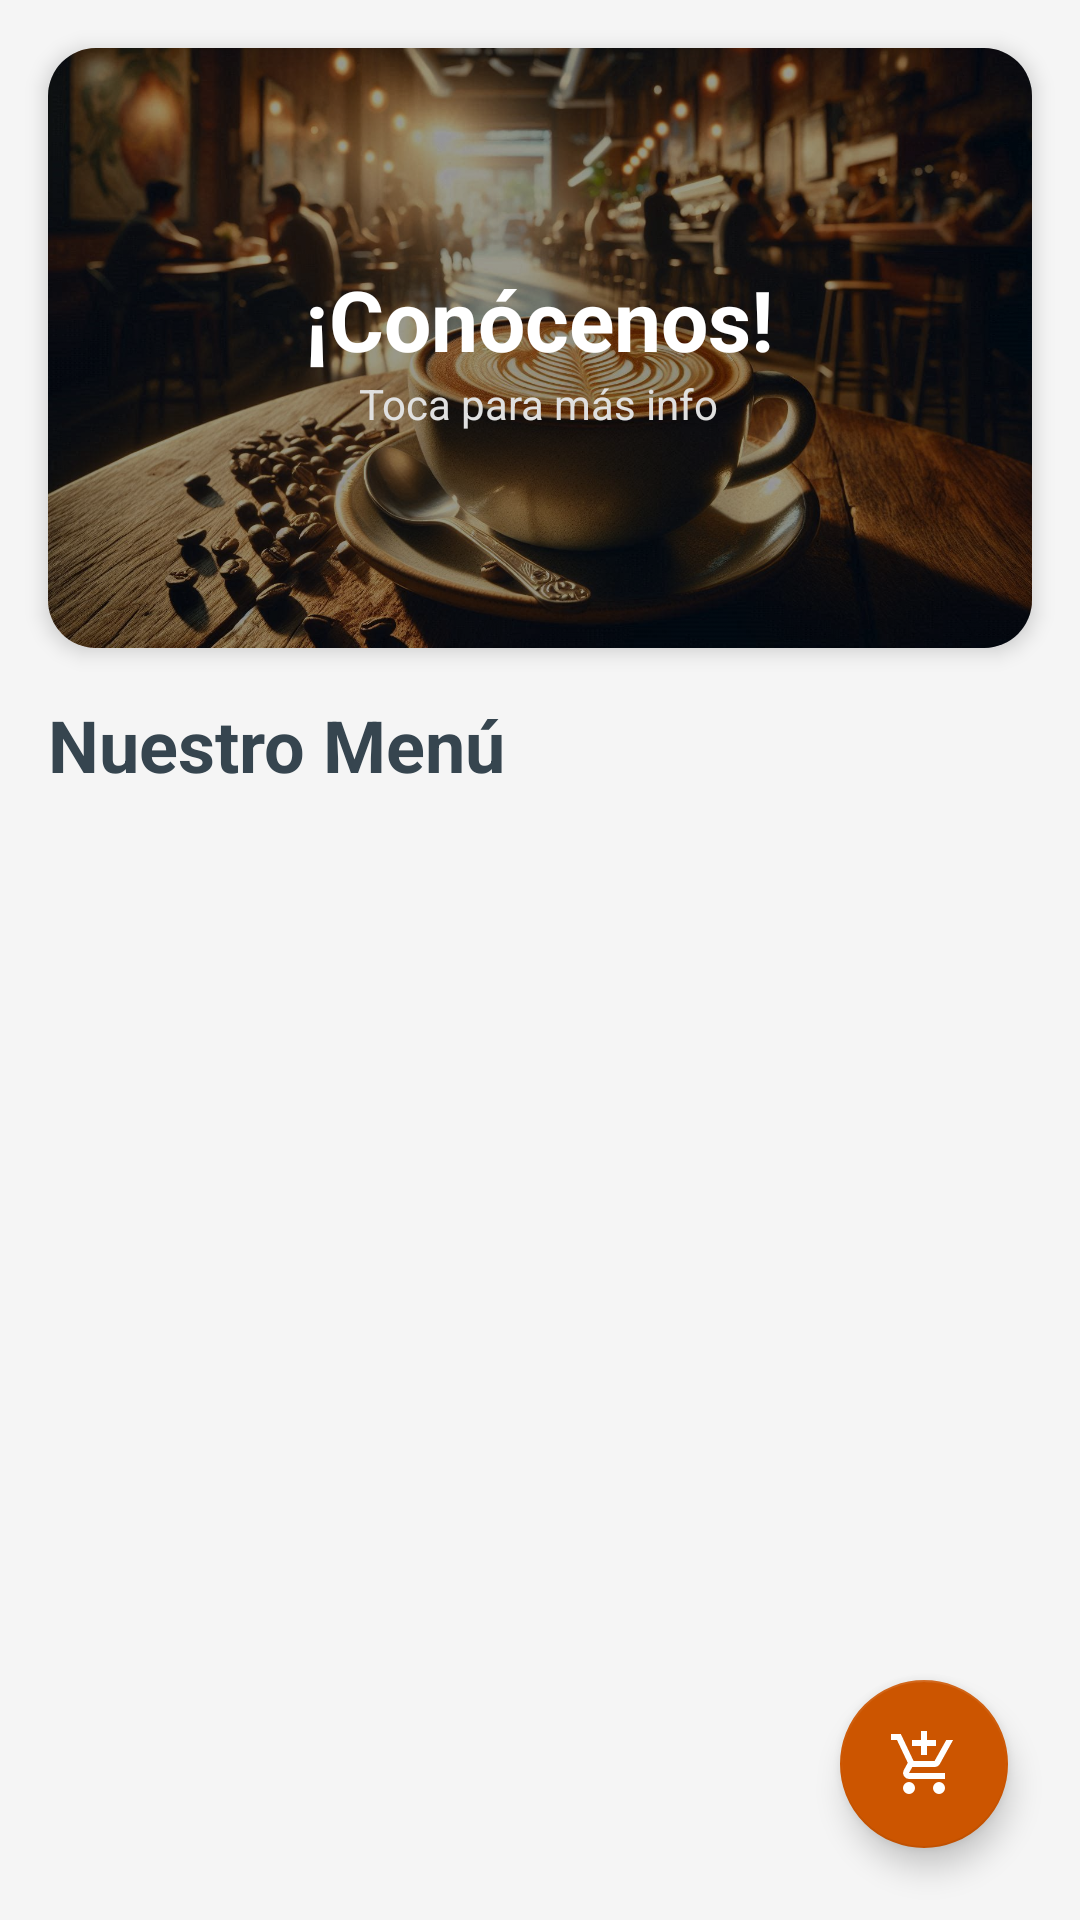

This screen was rendered from an Android layout file. Write that file and the resources it references.
<!-- AndroidManifest.xml: application theme Theme.ProyectoP3 -->
<!-- res/layout/fragment_menu.xml -->
<?xml version="1.0" encoding="utf-8"?>
<RelativeLayout xmlns:android="http://schemas.android.com/apk/res/android"
    xmlns:app="http://schemas.android.com/apk/res-auto"
    android:layout_width="match_parent"
    android:layout_height="match_parent"
    android:background="#F5F5F5">

    <androidx.core.widget.NestedScrollView
        android:layout_width="match_parent"
        android:layout_height="match_parent"
        android:clipToPadding="false"
        android:paddingBottom="80dp">

        <LinearLayout
            android:layout_width="match_parent"
            android:layout_height="wrap_content"
            android:orientation="vertical">

            <androidx.cardview.widget.CardView
                android:id="@+id/cardBanner"
                android:layout_width="match_parent"
                android:layout_height="200dp"
                android:layout_margin="16dp"
                app:cardCornerRadius="16dp"
                app:cardElevation="4dp"
                android:clickable="true"
                android:focusable="true"
                android:foreground="?android:attr/selectableItemBackground">

                <FrameLayout
                    android:layout_width="match_parent"
                    android:layout_height="match_parent">

                    <ImageView
                        android:layout_width="match_parent"
                        android:layout_height="match_parent"
                        android:src="@drawable/banner_latte"
                        android:scaleType="centerCrop" />

                    <View
                        android:layout_width="match_parent"
                        android:layout_height="match_parent"
                        android:background="#66000000" />

                    <LinearLayout
                        android:layout_width="wrap_content"
                        android:layout_height="wrap_content"
                        android:layout_gravity="center"
                        android:gravity="center"
                        android:orientation="vertical">

                        <TextView
                            android:layout_width="wrap_content"
                            android:layout_height="wrap_content"
                            android:text="¡Conócenos!"
                            android:textColor="#FFFFFF"
                            android:textSize="28sp"
                            android:textStyle="bold" />

                        <TextView
                            android:layout_width="wrap_content"
                            android:layout_height="wrap_content"
                            android:text="Toca para más info"
                            android:textColor="#E0E0E0"
                            android:textSize="14sp" />
                    </LinearLayout>
                </FrameLayout>
            </androidx.cardview.widget.CardView>

            <TextView
                android:layout_width="wrap_content"
                android:layout_height="wrap_content"
                android:text="Nuestro Menú"
                android:textSize="24sp"
                android:textStyle="bold"
                android:textColor="#36454F"
                android:layout_marginStart="16dp"
                android:layout_marginBottom="8dp"/>

            <androidx.recyclerview.widget.RecyclerView
                android:id="@+id/recyclerMenu"
                android:layout_width="match_parent"
                android:layout_height="wrap_content"
                android:nestedScrollingEnabled="false"/>
        </LinearLayout>
    </androidx.core.widget.NestedScrollView>

    <com.google.android.material.floatingactionbutton.FloatingActionButton
        android:id="@+id/fabCarrito"
        android:layout_width="wrap_content"
        android:layout_height="wrap_content"
        android:layout_alignParentBottom="true"
        android:layout_alignParentEnd="true"
        android:layout_margin="24dp"
        android:src="@drawable/ic_shopping_cart"
        app:backgroundTint="#CC5500"
        app:tint="#FFFFFF"/>

</RelativeLayout>
<!-- resources referenced by this layout -->
<resources>
  <!-- drawable banner_latte: jpeg bitmap (drawable, 223613 bytes) -->
  <!-- drawable ic_shopping_cart (drawable) -->
  <vector xmlns:android="http://schemas.android.com/apk/res/android" android:height="24dp" android:tint="#36454F" android:viewportHeight="960" android:viewportWidth="960" android:width="24dp">
        
      <path android:fillColor="@android:color/white" android:pathData="M440,360L440,240L320,240L320,160L440,160L440,40L520,40L520,160L640,160L640,240L520,240L520,360L440,360ZM280,880Q247,880 223.5,856.5Q200,833 200,800Q200,767 223.5,743.5Q247,720 280,720Q313,720 336.5,743.5Q360,767 360,800Q360,833 336.5,856.5Q313,880 280,880ZM680,880Q647,880 623.5,856.5Q600,833 600,800Q600,767 623.5,743.5Q647,720 680,720Q713,720 736.5,743.5Q760,767 760,800Q760,833 736.5,856.5Q713,880 680,880ZM40,160L40,80L171,80L341,440L621,440Q621,440 621,440Q621,440 621,440L777,160L868,160L692,478Q681,498 662.5,509Q644,520 622,520L324,520L280,600Q280,600 280,600Q280,600 280,600L760,600L760,680L280,680Q235,680 211.5,641Q188,602 210,562L264,464L120,160L40,160Z"/>
      
  </vector>
  <style name="Theme.ProyectoP3" parent="Theme.MaterialComponents.DayNight.NoActionBar">
          <item name="colorPrimary">@color/purple_500</item>
          <item name="colorPrimaryVariant">@color/purple_700</item>
          <item name="colorOnPrimary">@color/white</item>
          <item name="colorSecondary">@color/teal_200</item>
          <item name="colorSecondaryVariant">@color/teal_700</item>
          <item name="colorOnSecondary">@color/black</item>
          <item name="android:statusBarColor" tools:targetApi="l">?attr/colorPrimaryVariant</item>
      </style>
  <color name="purple_500">#CC5500</color>
  <color name="purple_700">#A04000</color>
  <color name="white">#FFFFFFFF</color>
  <color name="teal_200">#50C878</color>
  <color name="teal_700">#018786</color>
  <color name="black">#FF000000</color>
</resources>
